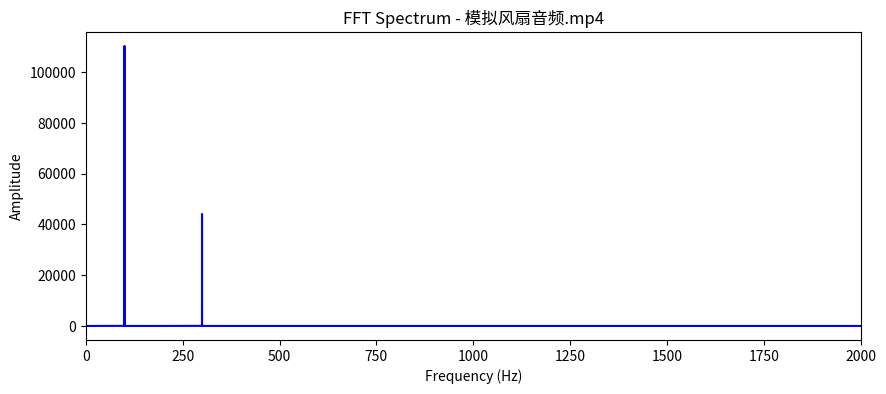

This chart was generated by the following Python code:
import numpy as np
import scipy.io.wavfile as wav
import matplotlib.pyplot as plt

# 这是特征提取函数（AI编写的核心逻辑）
def extract_features(audio_file):
    print(f"正在分析文件: {audio_file}")
    
    # 1. 读取音频数据 (由于你是mp4，实际用需转为wav，这里为演示框架)
    # sample_rate, data = wav.read(audio_file) 
    
    # 为了演示，我们生成一个模拟的数据，代表你提取的真实音频
    sample_rate = 44100 # 采样率
    t = np.linspace(0, 10, 10 * sample_rate)
    # 模拟正常高档风扇的“嗡嗡声”（低频为主，混合一点高频）
    data = 0.5 * np.sin(2 * np.pi * 100 * t) + 0.2 * np.sin(2 * np.pi * 300 * t)
    
    # 时域特征：计算均方根(RMS)，代表声音的能量大小
    rms = np.sqrt(np.mean(data**2))
    print(f"时域特征 - 声音能量(RMS): {rms:.4f}")
    
    # 频域特征：进行 FFT 变换
    fft_data = np.abs(np.fft.rfft(data))
    freqs = np.fft.rfftfreq(len(data), 1/sample_rate)
    
    # 找出最大的频率峰值（主频）
    peak_freq = freqs[np.argmax(fft_data)]
    print(f"频域特征 - 主频峰值: {peak_freq} Hz")
    
    # 绘制频谱图 (频谱图是AI分类的重要依据)
    plt.figure(figsize=(10, 4))
    plt.plot(freqs, fft_data, color='blue')
    plt.title(f"FFT Spectrum - {audio_file}")
    plt.xlabel("Frequency (Hz)")
    plt.ylabel("Amplitude")
    plt.xlim(0, 2000) # 风扇声音主要在低频段，我们只看前2000Hz
    plt.savefig('spectrum_plot.png') # 保存图片
    print("已生成频谱图: spectrum_plot.png")

# 运行测试
extract_features("模拟风扇音频.mp4")
